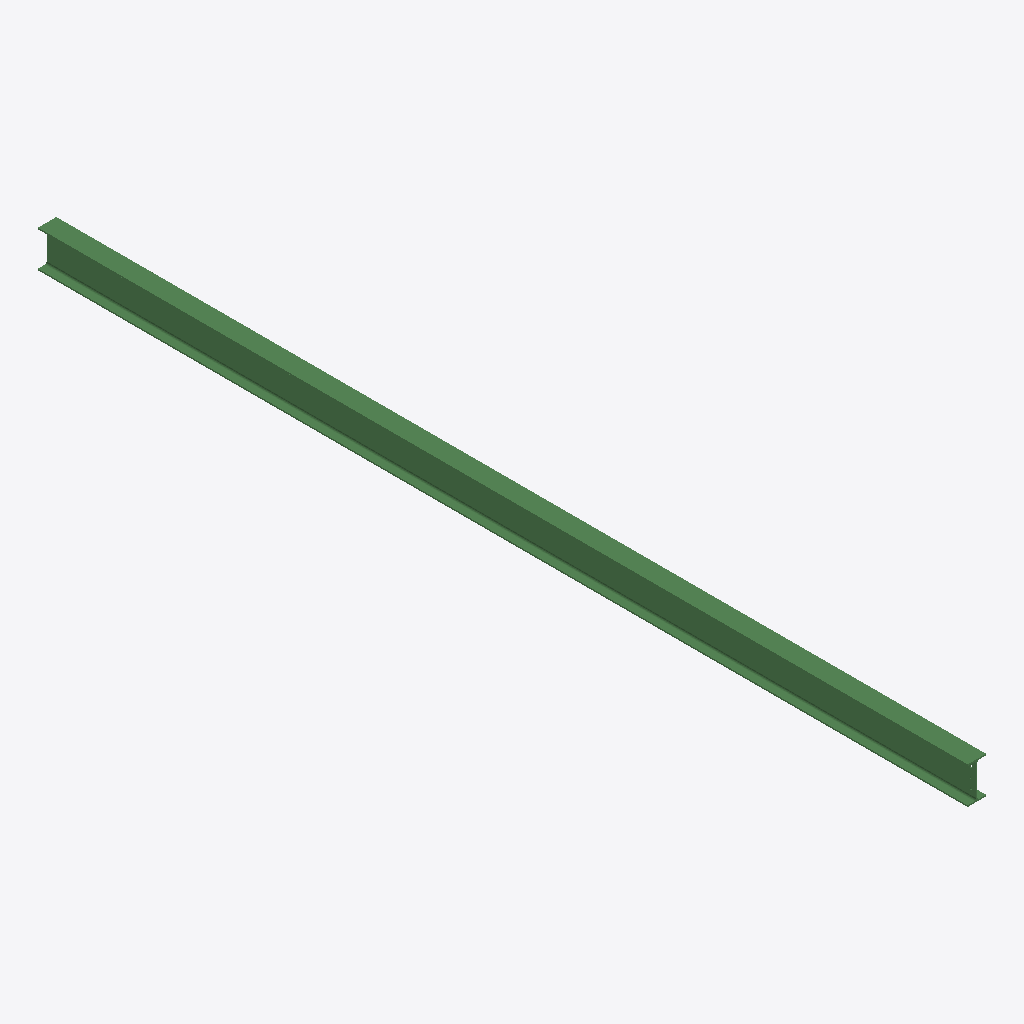
Isometric view of an IFC building model (IFC-SPF (STEP), schema IFC2X3, length unit millimetre), seen from the south-west, elements coloured by IFC class: 1 beam (green).
Extent 0.1 m × 6.8 m × 0.3 m (x, y, z). Storeys (1): Undefined at 0.00 m. Elements (1): 1 IfcBeam.

HEADER;
FILE_DESCRIPTION(('ViewDefinition[AISC_Steel_Detailing]','Option [BaseQuantities:Off]','Option [GridExport:On]','Option [Assemblies:Off]','Option [Bolts:On]','Option [Rebars:On]','Option [PourObjects:Off]','Option [Welds:On]','Option [SurfaceTreatments:On]','Option [LocationBy:0]','Option [ViewColors:Off]','Option [SectionedSpine:Off]','[2 more]'),'2;1');
FILE_NAME('b_1025_Qty_1.ifc','2026-05-16T11:53:12',('GIOVANNIPC\\gcorrea'),('Structural Designer'),'IFC Database version: Work','Tekla Structures 2020 Service Pack 5, IFC Export','');
FILE_SCHEMA(('IFC2X3'));
ENDSEC;
DATA;
#37=IFCPROJECT('2G7ZFDNE16yBDU14FA92Me',#5,'Proyecto',$,$,$,$,(#11),#36);
#39=IFCSITE('2xvEzEinjBTea80yOTcujY',#5,'Obra',$,$,#38,$,$,.ELEMENT.,$,$,$,$,$);
#41=IFCBUILDING('2yUk7uucT4FwezTGpz7dlN',#5,'Undefined',$,$,#40,$,$,.ELEMENT.,$,$,$);
#43=IFCBUILDINGSTOREY('29hdEUCErFze9E_VIAceOd',#5,'Undefined',$,$,#42,$,$,.ELEMENT.,0.0);
#69=IFCBEAM('0kZ4zu0_b75Q6Zvge0PqvT',#44,'BEAM','IPE270','IPE270',#47,#68,'ID2e8c4f78-03e9-4715-a1a3-e6aa00674e5d');
ENDSEC;
